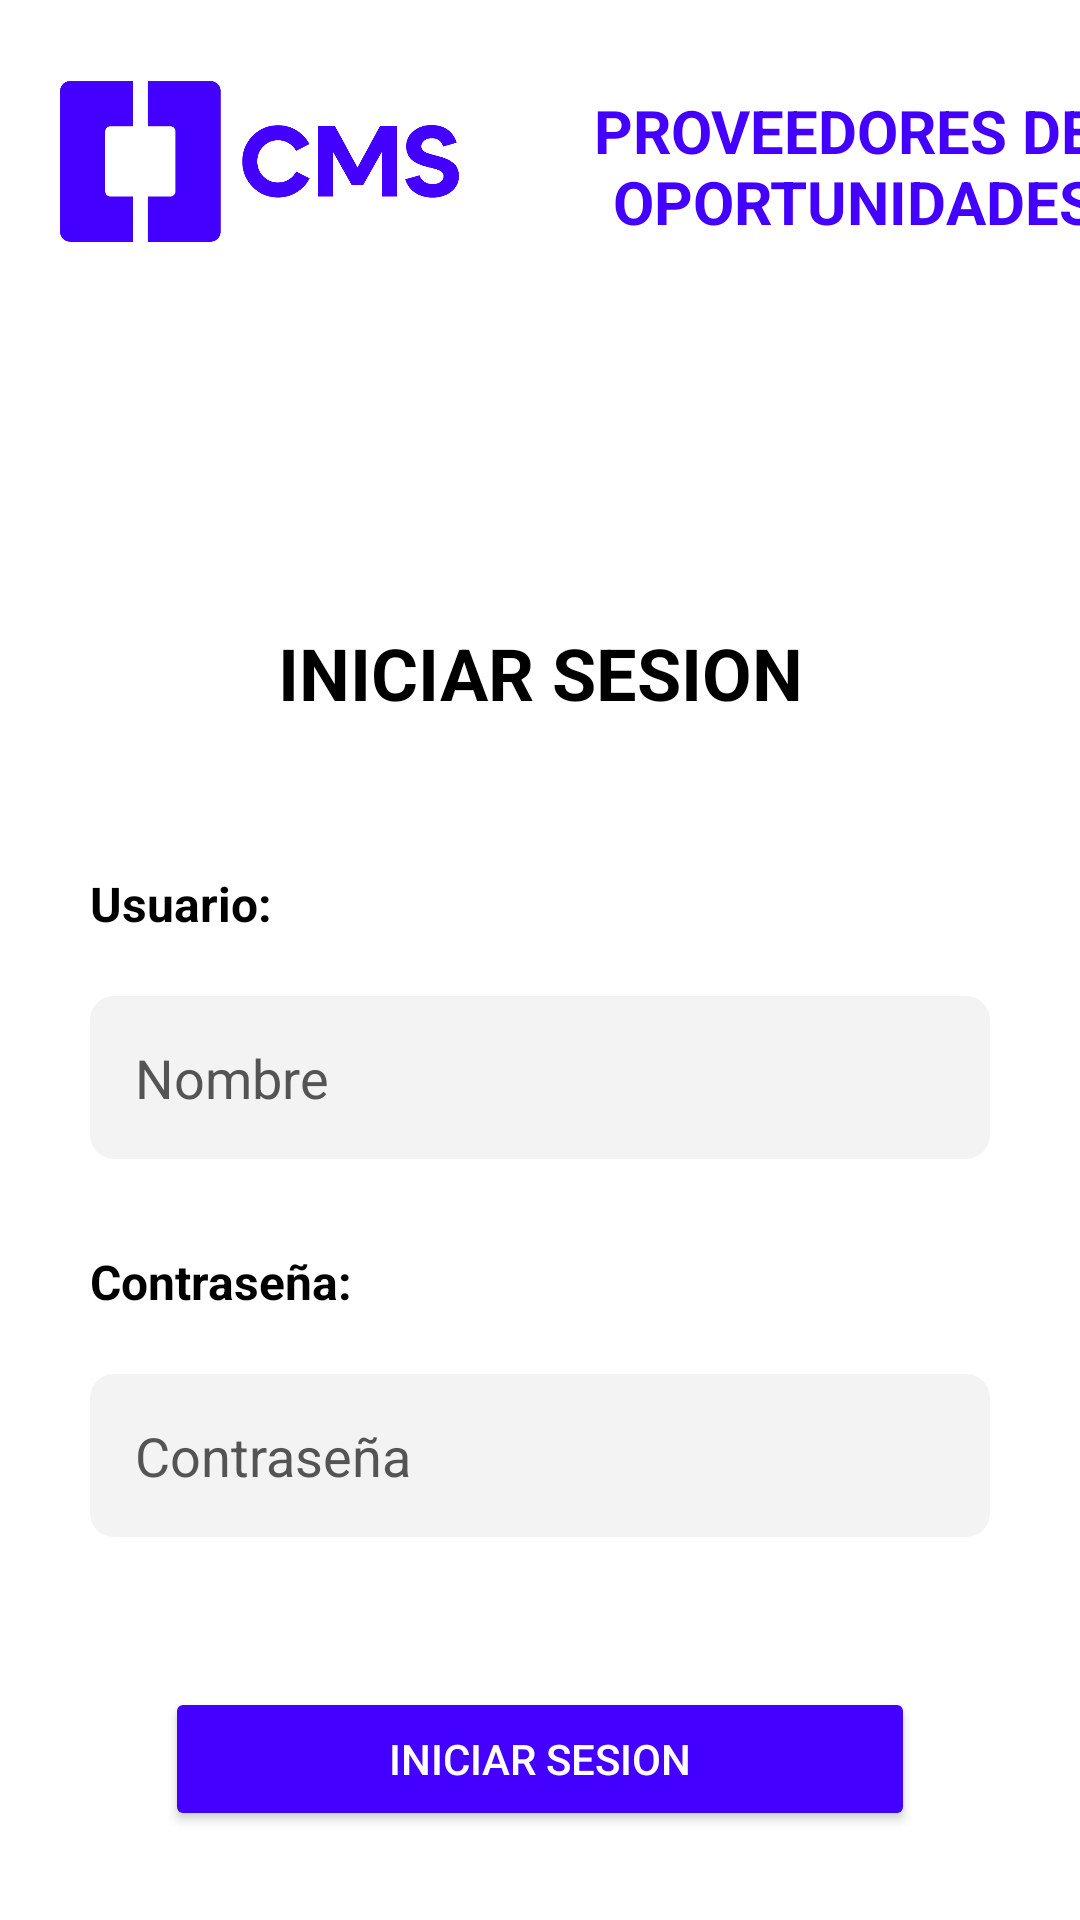

Android layout source for this screen:
<!-- AndroidManifest.xml: application theme Theme.VISITA_FRIAS -->
<!-- res/layout/activity_loginscreen.xml -->
<?xml version="1.0" encoding="utf-8"?>
<androidx.constraintlayout.widget.ConstraintLayout xmlns:android="http://schemas.android.com/apk/res/android"
    xmlns:app="http://schemas.android.com/apk/res-auto"
    xmlns:tools="http://schemas.android.com/tools"
    android:id="@+id/main"
    android:layout_width="match_parent"
    android:layout_height="match_parent"
    tools:context=".Loginscreen"
    android:background="@color/white">

    <LinearLayout
        android:id="@+id/header"
        android:layout_width="410dp"
        android:layout_height="108dp"
        android:gravity="top"
        android:orientation="horizontal"
        tools:layout_editor_absoluteX="2dp"
        tools:layout_editor_absoluteY="3dp">

        <ImageView
            android:layout_width="133dp"
            android:layout_height="54dp"
            android:layout_gravity="center"
            android:layout_marginLeft="20sp"
            android:scaleType="fitStart"
            android:src="@drawable/logobeta1" />

        <TextView
            android:layout_width="212dp"
            android:layout_height="48dp"
            android:layout_gravity="center"
            android:layout_marginRight="15dp"
            android:gravity="right"
            android:text="PROVEEDORES DE OPORTUNIDADES"
            android:textColor="#4400ff"
            android:textSize="20sp"
            android:textStyle="bold"
            />

    </LinearLayout>
    <TextView
        android:id="@+id/title"
        android:layout_width="wrap_content"
        android:layout_height="wrap_content"
        android:text="INICIAR SESION"
        android:textColor="#000000"
        android:textSize="24sp"
        android:textStyle="bold"
        app:layout_constraintTop_toBottomOf="@id/header"
        app:layout_constraintStart_toStartOf="parent"
        app:layout_constraintEnd_toEndOf="parent"
        android:layout_marginTop="100dp" />

    
    <LinearLayout
        android:id="@+id/userline"
        android:layout_width="300dp"
        android:layout_height="wrap_content"
        android:orientation="vertical"
        app:layout_constraintTop_toBottomOf="@id/title"
        app:layout_constraintStart_toStartOf="parent"
        app:layout_constraintEnd_toEndOf="parent"
        android:layout_marginTop="50dp">

        <TextView
            android:layout_width="wrap_content"
            android:layout_height="wrap_content"
            android:text="Usuario:"
            android:textSize="16sp"
            android:textStyle="bold"
            android:textColor="#000000"
            android:layout_marginBottom="20dp"/>

        <EditText
            android:id="@+id/username"
            android:layout_width="match_parent"
            android:layout_height="wrap_content"
            android:hint="Nombre"
            android:textColorHint="#545454"
            android:autofillHints="name"
            android:textColor="@color/black"
            android:drawableStart="@drawable/login"
            android:padding="15dp"
            android:background="@drawable/edittext_background"
            android:drawablePadding="15dp"/>

    </LinearLayout>

    
    <LinearLayout
        android:id="@+id/passwordline"
        android:layout_width="300dp"
        android:layout_height="wrap_content"
        android:orientation="vertical"
        app:layout_constraintTop_toBottomOf="@id/userline"
        app:layout_constraintStart_toStartOf="parent"
        app:layout_constraintEnd_toEndOf="parent"
        android:layout_marginTop="30dp">

        <TextView
            android:layout_width="wrap_content"
            android:layout_height="wrap_content"
            android:text="Contraseña:"
            android:textSize="16sp"
            android:textStyle="bold"
            android:textColor="#000000"
            android:layout_marginBottom="20dp"/>

        <EditText
            android:id="@+id/password"
            android:layout_width="match_parent"
            android:layout_height="wrap_content"
            android:hint="Contraseña"
            android:textColorHint="#545454"
            android:autofillHints="name"
            android:textColor="@color/black"
            android:drawableStart="@drawable/padlock"
            android:padding="15dp"
            android:background="@drawable/edittext_background"
            android:drawablePadding="15dp"/>



    </LinearLayout>

    <Button
        android:id="@+id/login_button"
        android:layout_width="250dp"
        android:layout_height="wrap_content"
        android:layout_marginTop="50dp"
        android:backgroundTint="#4400ff"
        android:gravity="center"
        android:text="INICIAR SESION"
        android:textColor="#ffffff"
        app:layout_constraintEnd_toEndOf="parent"
        app:layout_constraintStart_toStartOf="parent"
        app:layout_constraintTop_toBottomOf="@id/passwordline" />


</androidx.constraintlayout.widget.ConstraintLayout>
<!-- resources referenced by this layout -->
<resources>
  <!-- drawable edittext_background (drawable) -->
  <shape xmlns:android="http://schemas.android.com/apk/res/android">
      <solid android:color="#F2F3F2" /> 
      <corners android:radius="8dp" /> 
      <padding
          android:left="12dp"
          android:top="12dp"
          android:right="12dp"
          android:bottom="12dp" />
  </shape>
  <!-- drawable logobeta1: webp bitmap (drawable, 10264 bytes) -->
  <style name="Theme.VISITA_FRIAS" parent="android:Theme.Material.Light.NoActionBar" />
  <!-- not gathered from this repository: default colours our renderer supplied (Android Studio template values) -->
  <color name="black">#FF000000</color>
  <color name="white">#FFFFFFFF</color>
</resources>
